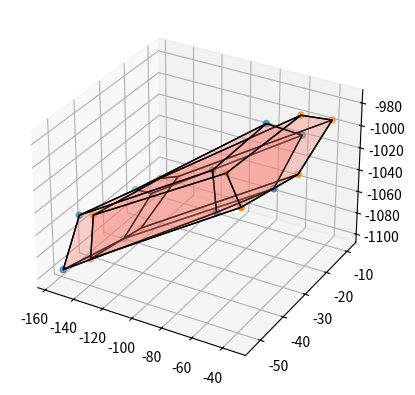

The matplotlib source for this figure:
from matplotlib import pyplot as plt
from mpl_toolkits.mplot3d.art3d import Poly3DCollection, Line3DCollection
import numpy as np
import mpl_toolkits.mplot3d as a3

fig = plt.figure()
ax = fig.add_subplot(111, projection='3d')
#ax2 = fig.add_subplot(111, projection='3d')
"""
#PARA UNA PIRAMIDE DE BASE RECTANGULAR

# vertices of a pyramid
v = np.array([[-1, -1, -1], #v[0]
              [1, -1, -1], #v[1]
              [1, 1, -1], #v[2]
              [-1, 1, -1], #v[3]
              [0, 0, -2]]) #v[4]

ax.scatter3D(v[:, 0], v[:, 1], v[:, 2])

# generate list of sides' polygons of our pyramid
verts = [ [v[0],v[1],v[4]],
          [v[0],v[3],v[4]],
          [v[2],v[1],v[4]],
          [v[2],v[3],v[4]],
          [v[0],v[1],v[2],v[3]]]
"""
"""
#PARA UNA PIRAMIDE DE BASE TRIANGULAR
v = np.array([[1, -1, -1], #v[0]
              [1, 1, -1], #v[1]
              [-1, 1, -1], #v[2]
              [0, 0, 1]]) #v[3]

ax.scatter3D(v[:, 0], v[:, 1], v[:, 2])

# generate list of sides' polygons of our pyramid
verts = [ [v[0],v[1],v[3]],
          [v[0],v[2],v[3]],
          [v[1],v[2],v[3]],
          [v[0],v[1],v[2]]]
"""
"""
#PARA UN PRISMA TRIANGULAR CON BASE TRIANGULAR



v = np.array([[-119.5037579,  -115.36011515, -944.52962352], #v[0]
              [-114.07800378, -122.0185057,  -956.22655749], #v[1]
              [-118.00648661, -115.04101155, -960.69477464], #v[2]

              [ -51.81599414,  -25.89100708, -943.24303368], #v[3]
              [ -43.26938473,  -31.08287261, -960.56354175], #v[4]
              [ -60.36260355,  -20.69914155, -960.56354175]]) #v[5]

ax.scatter3D(v[:, 0], v[:, 1], v[:, 2])

# generate list of sides' polygons of our pyramid
verts = [ [v[0],v[1],v[2]],
          [v[0],v[2],v[5], v[3]],
          [v[1],v[4],v[5], v[2]],
          [v[3], v[4], v[5]],
          [v[0],v[1],v[4], v[3]]]

collection = Poly3DCollection(verts, linewidths=1, edgecolors='black', alpha=0.2)
face_color = "aquamarine"
collection.set_facecolor(face_color)
ax.add_collection3d(collection)


# v2 = np.array([[-119.5037579,  -115.36011515, -944.52962352], #v[0]
#               [-114.07800378, -122.0185057,  -956.22655749], #v[1]
#               [-118.00648661, -115.04101155, -960.69477464], #v[2]
#
#               [ -51.81599414,  -25.89100708, -943.24303368], #v[3]
#               [ -43.26938473,  -31.08287261, -960.56354175], #v[4]
#               [ -60.36260355,  -20.69914155, -960.56354175]]) #v[5]
#
# ax2.scatter3D(v2[:, 0], v2[:, 1], v2[:, 2])
#
# # generate list of sides' polygons of our pyramid
# verts2 = [ [v[0],v[1],v[2]],
#           [v[0],v[2],v[5], v[3]],
#           [v[1],v[4],v[5], v[2]],
#           [v[3], v[4], v[5]],
#           [v[0],v[1],v[4], v[3]]]
#
# collection2 = Poly3DCollection(verts2, linewidths=1, edgecolors='black', alpha=0.2)
# face_color2 = [1, 1, 1]
# collection.set_facecolor(face_color2)
# ax2.add_collection3d(collection2)


#plt.tight_layout()
plt.show()

"""
"""
#PARA DOS VOLUMENES EN EL MISMO GRAFICO
fig = plt.figure()
ax = fig.add_subplot(111, projection='3d')

#PARA UNA PIRAMIDE DE BASE RECTANGULAR

# vertices of a pyramid
v = np.array([[-1, -1, -1], #v[0]
              [1, -1, -1], #v[1]
              [1, 1, -1], #v[2]
              [-1, 1, -1], #v[3]
              [0, 0, 1]]) #v[4]

ax.scatter3D(v[:, 0], v[:, 1], v[:, 2])

t = np.array([[-1, -1, -1], #v[0]
              [1, -1, -1], #v[1]
              [1, 1, -1], #v[2]
              [-1, 1, -1], #v[3]
              [0, 0, 2]]) #v[4]

ax.scatter3D(v[:, 0], v[:, 1], v[:, 2])
ax.scatter3D(t[:, 0], t[:, 1], t[:, 2])


# generate list of sides' polygons of our pyramid
verts = [ [v[0],v[1],v[4]],
          [v[0],v[3],v[4]],
          [v[2],v[1],v[4]],
          [v[2],v[3],v[4]],
          [v[0],v[1],v[2],v[3]],
          [t[0],t[1],t[4]],
          [t[0],t[3],t[4]],
          [t[2],t[1],t[4]],
          [t[2],t[3],t[4]],
          [t[0],t[1],t[2],t[3]]
          ]


collection = Poly3DCollection(verts, linewidths=1, edgecolors='black', alpha=0.2)
face_color = "aquamarine"
collection.set_facecolor(face_color)
ax.add_collection3d(collection)

plt.show()


"""



#5 needles



"""
#Planned trayectory
"""
p = np.array([[-144.70863101, -33.32654023, -1098.88832816], #p[0]
              [-149.969178, -18.24246092, -1086.48015701], #p[1]
              [-155.89005285, -21.67872293, -1078.74752773], #p[2]
              [-156.24165565, -44.28886924, -1060.75708391], #p[3]
              [-152.65669137, -53.07220511, -1092.28357803], #p[4]


              [-46.79794737, -30.4821252, -1019.8614917], #p[5]
              [-55.92692704, -11.40747771, -1009.58501575], #p[6]
              [-69.76160181, -18.56203255, -991.97250531], #p[7]
              [-69.18292136, -42.0584381, -991.36385119], #p[8]
              [-54.99060242, -49.4254605, -1008.60019269]]) #p[9]

ax.scatter3D(p[:, 0], p[:, 1], p[:, 2])

"""
# Validation 
"""

v = np.array([[-134.85925293, -31.75648499, -1087.99938965], #v[0]
                [-136.88926697, -14.46294022, -1072.25891113], #v[1]
                [-138.96415222, -21.06623441, -1062.76603818], #v[2]
                [-143.31542534, -45.94221079, -1052.43246193], #v[3]
                [-134.76943994, -52.1731559, -1076.53046644], #v[4]

                [-34.10387421, -28.54125595, -1006.08172607], #v[5]
                [-40.03656793, -8.79592699, -994.78931147], #v[6]
                [-48.28832567, -17.78498912, -978.39063251], #v[7]
                [-51.56776404, -47.69198403, -977.1163654 ], #v[8]
                [-38.69532394, -49.99339294, -996.80560303]]) #v[9]

ax.scatter3D(v[:, 0], v[:, 1], v[:, 2])


# generate list of sides' polygons of our pyramid
verts = [
        [p[0],p[1],p[2],p[3],p[4]],
          [p[0],p[1],p[6], p[5]],
          [p[1],p[2],p[7], p[6]],
          [p[2],p[3],p[8], p[7]],
          [p[3],p[4],p[9], p[8]],
          [p[4],p[0],p[5], p[9]],
          [p[5],p[6],p[7], p[8], p[9]],

          [v[0], v[1], v[2], v[3], v[4]],
          [v[0], v[1], v[6], v[5]],
          [v[1], v[2], v[7], v[6]],
          [v[2], v[3], v[8], v[7]],
          [v[3], v[4], v[9], v[8]],
          [v[4], v[0], v[5], v[9]],
          [v[5], v[6], v[7], v[8], v[9]]]


collection = Poly3DCollection(verts, linewidths=1, edgecolors='black', alpha=0.2)
face_color = "salmon"
collection.set_facecolor(face_color)
ax.add_collection3d(collection)

plt.show()